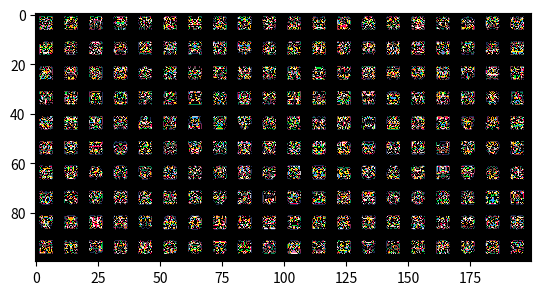

Write Python code to recreate this figure.
import random
import numpy as np
import matplotlib.pyplot as plt
from matplotlib.colors import ListedColormap

def generate_sprite():
    sprite = [[random.randint(0, 255) for i in range(5)] for j in range(5)]
    for i in range(5):
        sprite[i][:2] = sprite[i][3:][::-1]
    return sprite

big_sprite = np.zeros((100, 200))

for i in range(1, 50, 5):
    for j in range(1, 100, 5):
        big_sprite[i*2:i*2+5, j*2:j*2+5] = generate_sprite()

pico8_colors = ['#000000', '#1D2B53', '#000000', '#7E2553', '#008751', '#000000', '#AB5236', '#000000', '#5F574F', 
                '#000000', '#C2C3C7', '#000000', '#FFF1E8', '#FF004D', '#000000', '#FFA300', '#000000', '#FFEC27', 
                '#000000', '#00E436', '#000000', '#29ADFF', '#83769C', '#000000', '#FF77A8', '#000000', '#FFCCAA']
cmap_pico8 = ListedColormap(pico8_colors)

plt.imshow(big_sprite, cmap=cmap_pico8)
plt.show()